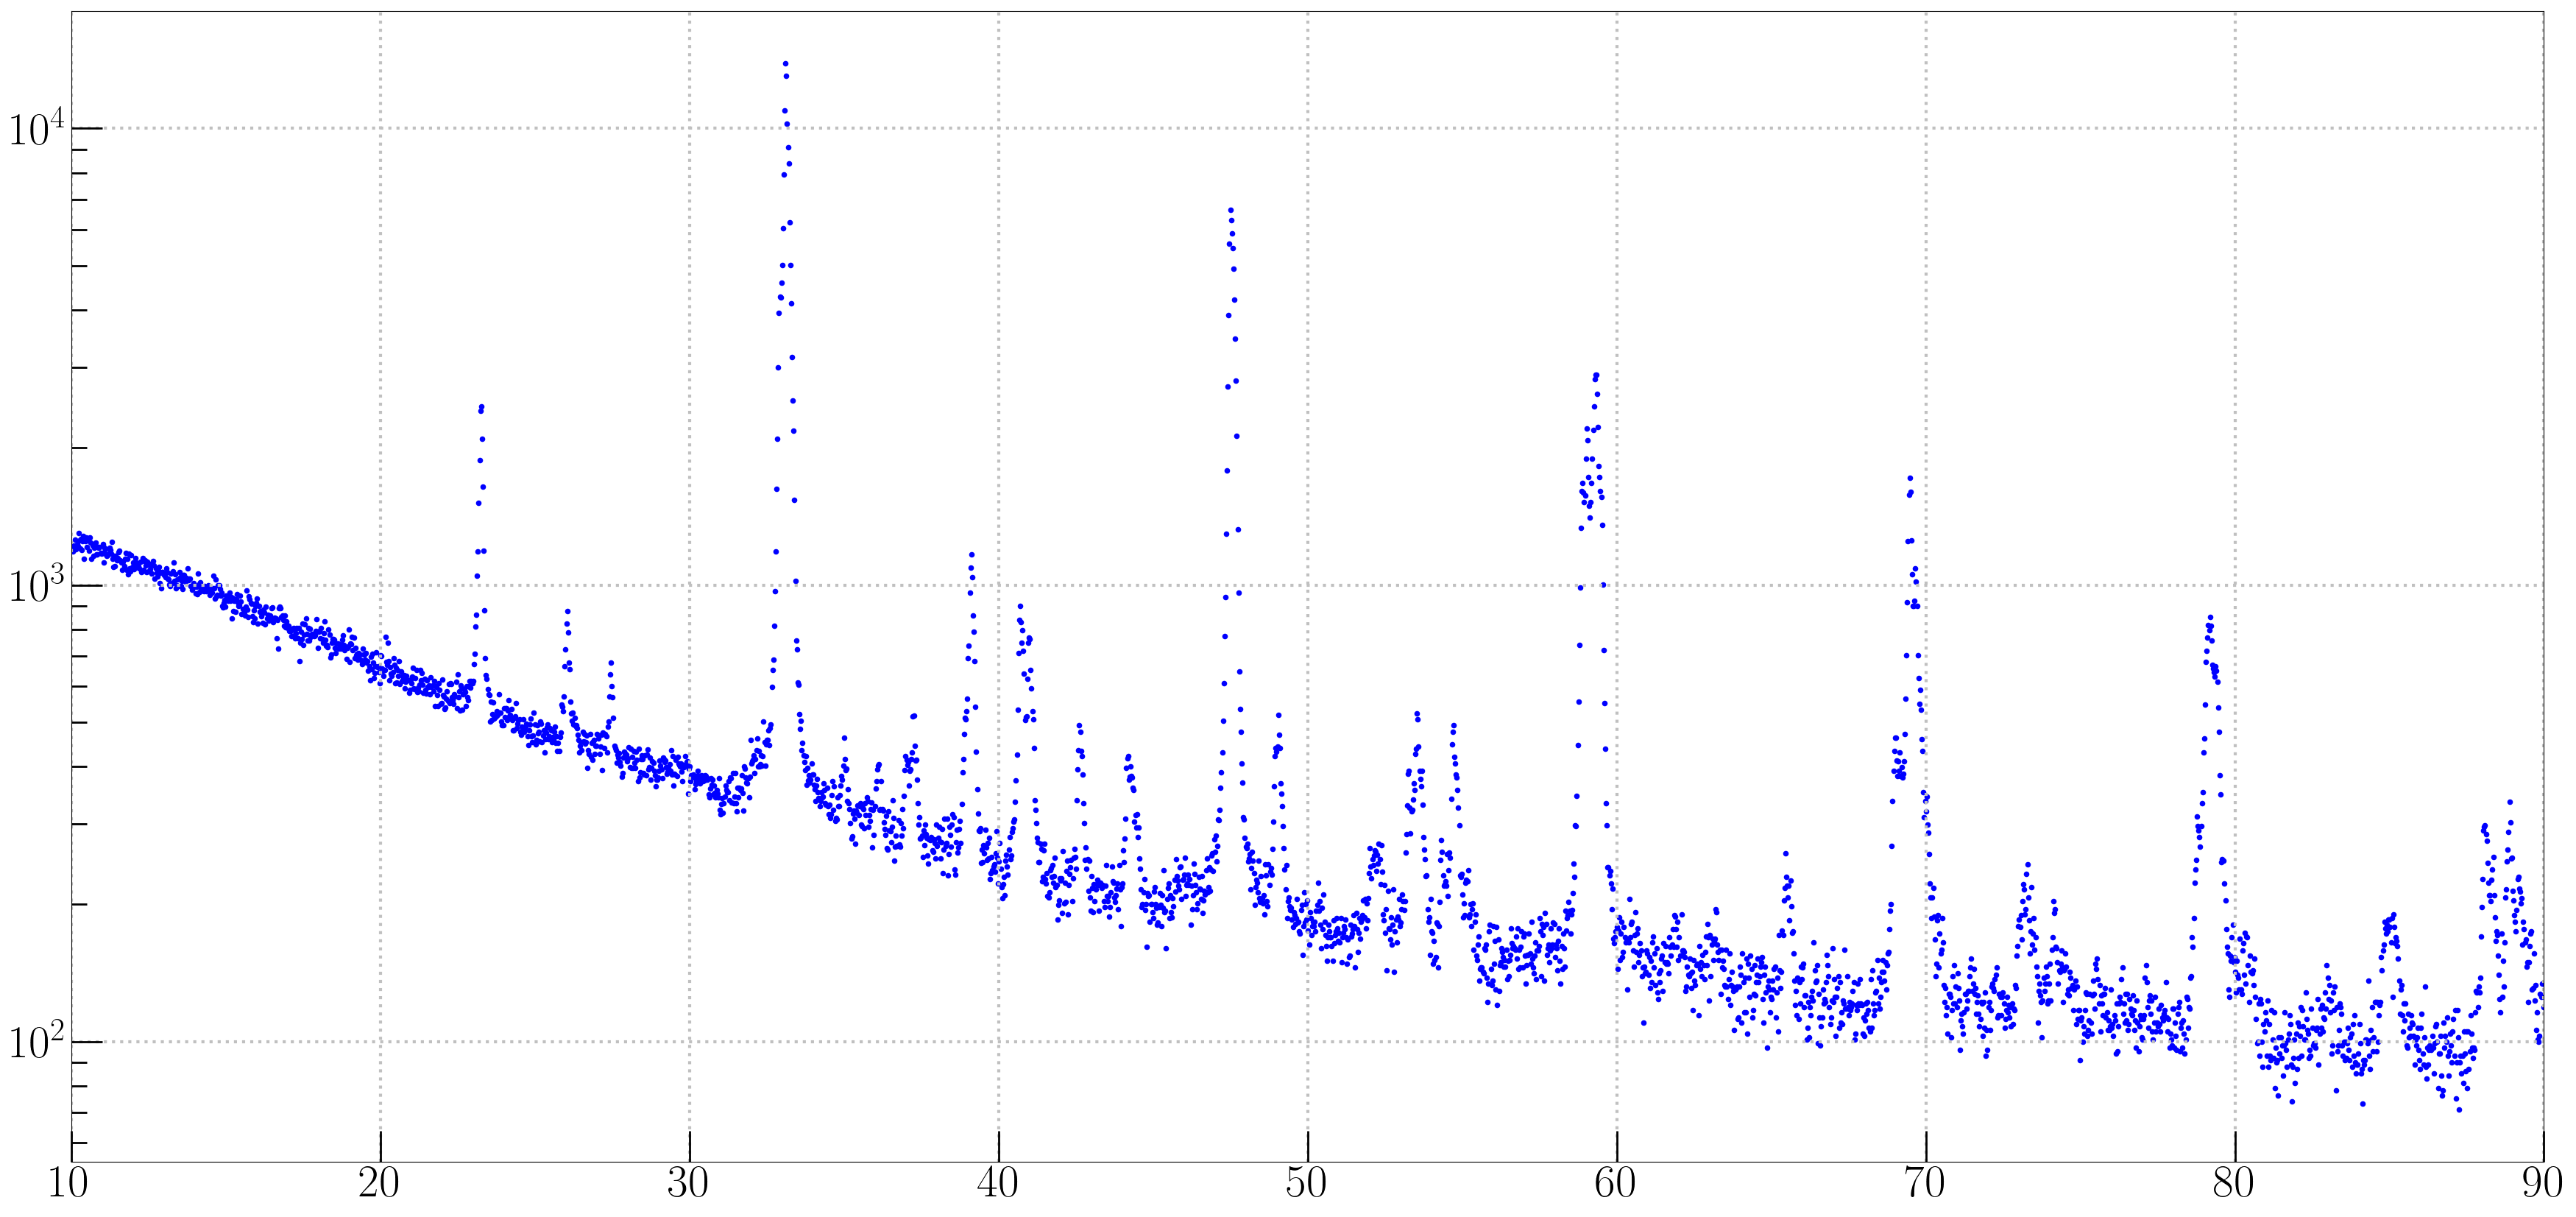

Source data for this figure (header and first rows):
[Measurement conditions]
Sample identification, 
Comment - 1, Configuration=Flat sample stage, Owner=U…
Comment - 2, Goniometer=PW3050/60 (Theta/Theta); Mini…
Comment - 3, Sample stage=PW3071/xx Bracket
Comment - 4, Diffractometer system=XPERT-PRO
Comment - 5, Measurement program=C:\PANalytical\Data …
Anode material, Cu
K-Alpha1 wavelength, 1.541
K-Alpha2 wavelength, 1.544
Ratio K-Alpha2/K-Alpha1, 0.500
Divergence slit, Fixed, 0.38mm
Monochromator used, NO
Generator voltage, 40
Tube current, 30
File date and time, 03/Jul/2020 12:45
Unit cell, 
h k l, 0 0 0
Scan axis, Gonio
Scan range, 10.01, 90
Scan step size, 0.02626
No. of points, 3046
Scan type, CONTINUOUS
Time per step, 127
[Scan points]
Angle, Intensity
10.02, 1215
10.05, 1183
10.08, 1221
10.1, 1203
10.13, 1255
10.15, 1197
10.18, 1231
10.21, 1214
10.23, 1301
10.26, 1250
10.29, 1202
10.31, 1262
10.34, 1193
10.36, 1246
10.39, 1282
10.42, 1140
10.44, 1248
10.47, 1270
10.5, 1211
10.52, 1252
10.55, 1259
10.57, 1189
10.6, 1270
10.63, 1239
10.65, 1140
10.68, 1219
10.71, 1160
10.73, 1206
10.76, 1209
10.78, 1239
10.81, 1167
10.84, 1166
10.86, 1211
10.89, 1208
10.92, 1213
... 3,011 more rows
